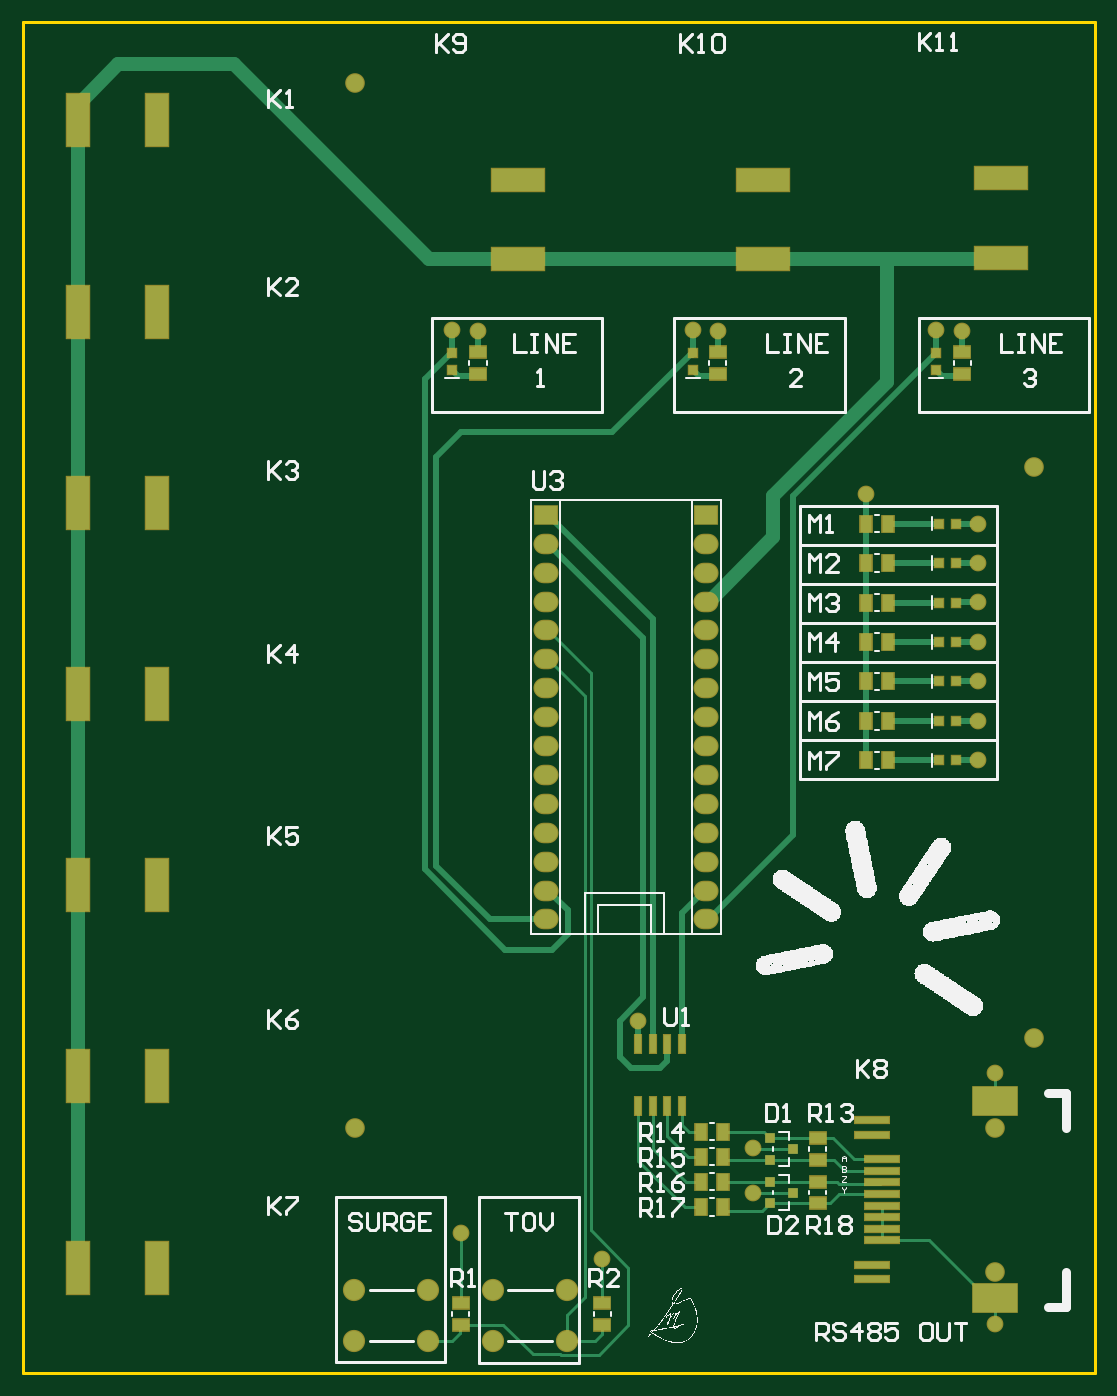
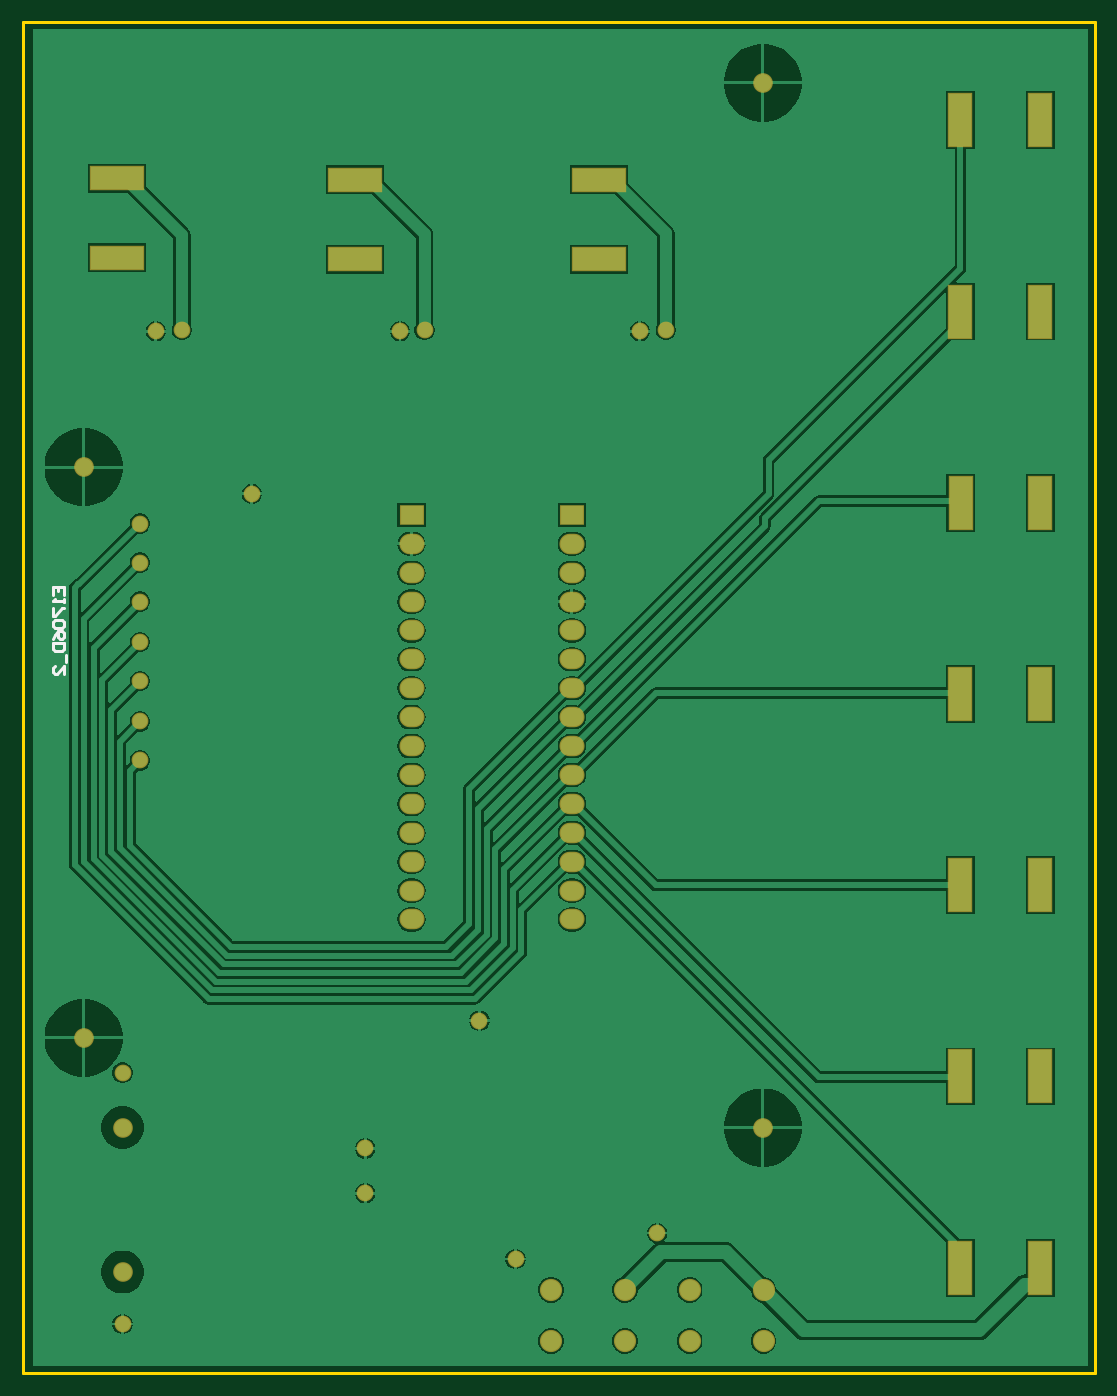
Circuit board: 10 layer files. Board 94.2 x 118.7 mm.
- drill: E1706D_Demo_2-RectHoles.TXT (806 bytes)
- bottom_copper: E1706D_Demo_2.GBL (42260 bytes)
- bottom_silk: E1706D_Demo_2.GBO (1078 bytes)
- paste: E1706D_Demo_2.GBP (266 bytes)
- bottom_mask: E1706D_Demo_2.GBS (2085 bytes)
- outline: E1706D_Demo_2.GM1 (374 bytes)
- top_copper: E1706D_Demo_2.GTL (9933 bytes)
- top_silk: E1706D_Demo_2.GTO (46584 bytes)
- paste: E1706D_Demo_2.GTP (2172 bytes)
- top_mask: E1706D_Demo_2.GTS (3986 bytes)

=== drill: E1706D_Demo_2-RectHoles.TXT ===
M48
;Layer_Color=9474304
;FILE_FORMAT=2:5
INCH,LZ
;TYPE=PLATED
T3F00S00C0.05000
%
G90
G05
T03
G00X0019Y0032
M15
G01Y0041
M16
G00X0046559Y0032
M15
G01Y0041
M16
G00X0046559Y0098167
M15
G01Y0107167
M16
G00X0019Y0098167
M15
G01Y0107167
M16
G00X0019Y0164333
M15
G01Y0173333
M16
G00X0046559Y0164333
M15
G01Y0173333
M16
G00X0046559Y02305
M15
G01Y02395
M16
G00X0019Y02305
M15
G01Y02395
M16
G00X0018941Y0296667
M15
G01Y0305667
M16
G00X00465Y0296667
M15
G01Y0305667
M16
G00X0046559Y0362833
M15
G01Y0371833
M16
G00X0019Y0362833
M15
G01Y0371833
M16
G00X0019Y0429
M15
G01Y0438
M16
G00X0046559Y0429
M15
G01Y0438
M16
G00X0176Y0413
M15
G01X0167
M16
G00X0176Y0385441
M15
G01X0167
M16
G00X02605Y0385441
M15
G01X02515
M16
G00X02605Y0413
M15
G01X02515
M16
G00X0343Y04135
M15
G01X0334
M16
G00X0343Y0385941
M15
G01X0334
M16
M30

=== bottom_copper: E1706D_Demo_2.GBL (42260 bytes, source omitted) ===
=== bottom_silk: E1706D_Demo_2.GBO ===
G04*
G04 #@! TF.GenerationSoftware,Altium Limited,Altium Designer,21.7.2 (23)*
G04*
G04 Layer_Color=32896*
%FSLAX25Y25*%
%MOIN*%
G70*
G04*
G04 #@! TF.SameCoordinates,2167A7DA-B4CF-4ED0-A09D-CB439950EC41*
G04*
G04*
G04 #@! TF.FilePolarity,Positive*
G04*
G01*
G75*
%ADD10C,0.01000*%
D10*
X360665Y269334D02*
Y272000D01*
X356666D01*
Y269334D01*
X358666Y272000D02*
Y270667D01*
X356666Y268001D02*
Y266668D01*
Y267335D01*
X360665D01*
X359999Y268001D01*
X360665Y264669D02*
Y262003D01*
X359999D01*
X357333Y264669D01*
X356666D01*
X359999Y260670D02*
X360665Y260004D01*
Y258671D01*
X359999Y258004D01*
X357333D01*
X356666Y258671D01*
Y260004D01*
X357333Y260670D01*
X359999D01*
X360665Y254006D02*
X359999Y255339D01*
X358666Y256672D01*
X357333D01*
X356666Y256005D01*
Y254672D01*
X357333Y254006D01*
X357999D01*
X358666Y254672D01*
Y256672D01*
X360665Y252673D02*
X356666D01*
Y250674D01*
X357333Y250007D01*
X359999D01*
X360665Y250674D01*
Y252673D01*
X356000Y248674D02*
Y246008D01*
X356666Y242010D02*
Y244675D01*
X359332Y242010D01*
X359999D01*
X360665Y242676D01*
Y244009D01*
X359999Y244675D01*
M02*

=== paste: E1706D_Demo_2.GBP ===
G04*
G04 #@! TF.GenerationSoftware,Altium Limited,Altium Designer,21.7.2 (23)*
G04*
G04 Layer_Color=128*
%FSLAX25Y25*%
%MOIN*%
G70*
G04*
G04 #@! TF.SameCoordinates,2167A7DA-B4CF-4ED0-A09D-CB439950EC41*
G04*
G04*
G04 #@! TF.FilePolarity,Positive*
G04*
G01*
G75*
M02*

=== bottom_mask: E1706D_Demo_2.GBS ===
G04*
G04 #@! TF.GenerationSoftware,Altium Limited,Altium Designer,21.7.2 (23)*
G04*
G04 Layer_Color=16711935*
%FSLAX25Y25*%
%MOIN*%
G70*
G04*
G04 #@! TF.SameCoordinates,2167A7DA-B4CF-4ED0-A09D-CB439950EC41*
G04*
G04*
G04 #@! TF.FilePolarity,Negative*
G04*
G01*
G75*
%ADD30R,0.08800X0.18800*%
%ADD31R,0.18800X0.08800*%
%ADD32C,0.06800*%
%ADD33O,0.08674X0.07099*%
%ADD34R,0.08674X0.07099*%
%ADD35C,0.07690*%
%ADD36C,0.05800*%
D30*
X19000Y433500D02*
D03*
X46559D02*
D03*
X19000Y367333D02*
D03*
X46559D02*
D03*
X18941Y301167D02*
D03*
X46500D02*
D03*
X19000Y235000D02*
D03*
X46559D02*
D03*
X19000Y168833D02*
D03*
X46559D02*
D03*
X19000Y102667D02*
D03*
X46559D02*
D03*
X19000Y36500D02*
D03*
X46559D02*
D03*
D31*
X171500Y385441D02*
D03*
Y413000D02*
D03*
X256000Y385441D02*
D03*
Y413000D02*
D03*
X338500Y385941D02*
D03*
Y413500D02*
D03*
D32*
X350000Y116000D02*
D03*
Y313500D02*
D03*
X115000Y85000D02*
D03*
Y446500D02*
D03*
X336500Y85000D02*
D03*
Y35000D02*
D03*
D33*
X236500Y157000D02*
D03*
Y167000D02*
D03*
Y177000D02*
D03*
Y187000D02*
D03*
Y197000D02*
D03*
Y207000D02*
D03*
Y217000D02*
D03*
Y227000D02*
D03*
Y237000D02*
D03*
Y247000D02*
D03*
Y257000D02*
D03*
Y267000D02*
D03*
Y277000D02*
D03*
Y287000D02*
D03*
X181000Y157000D02*
D03*
Y167000D02*
D03*
Y177000D02*
D03*
Y187000D02*
D03*
Y197000D02*
D03*
Y207000D02*
D03*
Y217000D02*
D03*
Y227000D02*
D03*
Y237000D02*
D03*
Y247000D02*
D03*
Y257000D02*
D03*
Y267000D02*
D03*
Y277000D02*
D03*
Y287000D02*
D03*
D34*
X236500Y297000D02*
D03*
X181000D02*
D03*
D35*
X114705Y28858D02*
D03*
X140295D02*
D03*
X114705Y11142D02*
D03*
X140295D02*
D03*
X162705Y28858D02*
D03*
X188295D02*
D03*
X162705Y11142D02*
D03*
X188295D02*
D03*
D36*
X291760Y304260D02*
D03*
X336500Y17000D02*
D03*
Y104000D02*
D03*
X151500Y48500D02*
D03*
X200500Y39500D02*
D03*
X157500Y360500D02*
D03*
X325000D02*
D03*
X240500D02*
D03*
X148500Y361000D02*
D03*
X232000D02*
D03*
X316000D02*
D03*
X213000Y122000D02*
D03*
X330500Y212000D02*
D03*
Y225500D02*
D03*
Y239500D02*
D03*
Y253000D02*
D03*
Y267000D02*
D03*
Y280500D02*
D03*
Y294000D02*
D03*
X252500Y62240D02*
D03*
Y77760D02*
D03*
M02*

=== outline: E1706D_Demo_2.GM1 ===
G04*
G04 #@! TF.GenerationSoftware,Altium Limited,Altium Designer,21.7.2 (23)*
G04*
G04 Layer_Color=16711935*
%FSLAX25Y25*%
%MOIN*%
G70*
G04*
G04 #@! TF.SameCoordinates,2167A7DA-B4CF-4ED0-A09D-CB439950EC41*
G04*
G04*
G04 #@! TF.FilePolarity,Positive*
G04*
G01*
G75*
%ADD10C,0.01000*%
D10*
X0Y0D02*
Y467500D01*
X371000Y467500D01*
Y0D02*
Y467500D01*
X0Y0D02*
X371000D01*
M02*

=== top_copper: E1706D_Demo_2.GTL (9933 bytes, source omitted) ===
=== top_silk: E1706D_Demo_2.GTO (46584 bytes, source omitted) ===
=== paste: E1706D_Demo_2.GTP ===
G04*
G04 #@! TF.GenerationSoftware,Altium Limited,Altium Designer,21.7.2 (23)*
G04*
G04 Layer_Color=8421504*
%FSLAX25Y25*%
%MOIN*%
G70*
G04*
G04 #@! TF.SameCoordinates,2167A7DA-B4CF-4ED0-A09D-CB439950EC41*
G04*
G04*
G04 #@! TF.FilePolarity,Positive*
G04*
G01*
G75*
%ADD15R,0.03150X0.03150*%
%ADD16R,0.05709X0.03937*%
%ADD17R,0.02362X0.06102*%
%ADD18R,0.03937X0.05709*%
%ADD19R,0.03150X0.03150*%
%ADD20R,0.15354X0.09843*%
%ADD21R,0.03347X0.03347*%
%ADD22R,0.12008X0.02402*%
D15*
X148500Y352892D02*
D03*
Y346987D02*
D03*
X232000Y352892D02*
D03*
Y346987D02*
D03*
X316000Y352892D02*
D03*
Y346987D02*
D03*
D16*
X157500Y345760D02*
D03*
Y353240D02*
D03*
X200500Y16760D02*
D03*
Y24240D02*
D03*
X151500Y16760D02*
D03*
Y24240D02*
D03*
X275000Y66240D02*
D03*
Y58760D02*
D03*
X240500Y345760D02*
D03*
Y353240D02*
D03*
X325000Y345760D02*
D03*
Y353240D02*
D03*
X275000Y81240D02*
D03*
Y73760D02*
D03*
D17*
X228000Y113760D02*
D03*
X223000D02*
D03*
X218000D02*
D03*
X213000D02*
D03*
X228000Y92500D02*
D03*
X223000D02*
D03*
X218000D02*
D03*
X213000D02*
D03*
D18*
X299240Y225667D02*
D03*
X291760D02*
D03*
X299240Y239333D02*
D03*
X291760D02*
D03*
X299240Y266667D02*
D03*
X291760D02*
D03*
X299240Y253000D02*
D03*
X291760D02*
D03*
X299240Y212000D02*
D03*
X291760D02*
D03*
X299240Y294000D02*
D03*
X291760D02*
D03*
X299240Y280333D02*
D03*
X291760D02*
D03*
X242240Y57500D02*
D03*
X234760D02*
D03*
X242240Y66167D02*
D03*
X234760D02*
D03*
X242240Y83500D02*
D03*
X234760D02*
D03*
X242240Y74833D02*
D03*
X234760D02*
D03*
D19*
X322953Y280333D02*
D03*
X317047D02*
D03*
X322953Y294000D02*
D03*
X317047D02*
D03*
X322953Y266667D02*
D03*
X317047D02*
D03*
X322953Y239333D02*
D03*
X317047D02*
D03*
X322953Y212000D02*
D03*
X317047D02*
D03*
X322953Y253000D02*
D03*
X317047D02*
D03*
X322953Y225667D02*
D03*
X317047D02*
D03*
D20*
X336500Y25866D02*
D03*
Y94134D02*
D03*
D21*
X266437Y62500D02*
D03*
X258563Y58760D02*
D03*
Y66240D02*
D03*
X266437Y77500D02*
D03*
X258563Y73760D02*
D03*
Y81240D02*
D03*
D22*
X293980Y87500D02*
D03*
Y82500D02*
D03*
Y32500D02*
D03*
Y37500D02*
D03*
X297130Y45984D02*
D03*
Y65984D02*
D03*
Y49984D02*
D03*
Y57984D02*
D03*
Y61984D02*
D03*
Y53984D02*
D03*
Y69984D02*
D03*
Y73984D02*
D03*
M02*

=== top_mask: E1706D_Demo_2.GTS ===
G04*
G04 #@! TF.GenerationSoftware,Altium Limited,Altium Designer,21.7.2 (23)*
G04*
G04 Layer_Color=8388736*
%FSLAX25Y25*%
%MOIN*%
G70*
G04*
G04 #@! TF.SameCoordinates,2167A7DA-B4CF-4ED0-A09D-CB439950EC41*
G04*
G04*
G04 #@! TF.FilePolarity,Negative*
G04*
G01*
G75*
%ADD21R,0.03347X0.03347*%
%ADD23R,0.03950X0.03950*%
%ADD24R,0.06509X0.04737*%
%ADD25R,0.03162X0.06902*%
%ADD26R,0.04737X0.06509*%
%ADD27R,0.03950X0.03950*%
%ADD28R,0.16154X0.10642*%
%ADD29R,0.12808X0.03202*%
%ADD30R,0.08800X0.18800*%
%ADD31R,0.18800X0.08800*%
%ADD32C,0.06800*%
%ADD33O,0.08674X0.07099*%
%ADD34R,0.08674X0.07099*%
%ADD35C,0.07690*%
%ADD36C,0.05800*%
D21*
X266437Y62500D02*
D03*
X258563Y58760D02*
D03*
Y66240D02*
D03*
X266437Y77500D02*
D03*
X258563Y73760D02*
D03*
Y81240D02*
D03*
D23*
X148500Y352892D02*
D03*
Y346987D02*
D03*
X232000Y352892D02*
D03*
Y346987D02*
D03*
X316000Y352892D02*
D03*
Y346987D02*
D03*
D24*
X157500Y345760D02*
D03*
Y353240D02*
D03*
X200500Y16760D02*
D03*
Y24240D02*
D03*
X151500Y16760D02*
D03*
Y24240D02*
D03*
X275000Y66240D02*
D03*
Y58760D02*
D03*
X240500Y345760D02*
D03*
Y353240D02*
D03*
X325000Y345760D02*
D03*
Y353240D02*
D03*
X275000Y81240D02*
D03*
Y73760D02*
D03*
D25*
X228000Y113760D02*
D03*
X223000D02*
D03*
X218000D02*
D03*
X213000D02*
D03*
X228000Y92500D02*
D03*
X223000D02*
D03*
X218000D02*
D03*
X213000D02*
D03*
D26*
X299240Y225667D02*
D03*
X291760D02*
D03*
X299240Y239333D02*
D03*
X291760D02*
D03*
X299240Y266667D02*
D03*
X291760D02*
D03*
X299240Y253000D02*
D03*
X291760D02*
D03*
X299240Y212000D02*
D03*
X291760D02*
D03*
X299240Y294000D02*
D03*
X291760D02*
D03*
X299240Y280333D02*
D03*
X291760D02*
D03*
X242240Y57500D02*
D03*
X234760D02*
D03*
X242240Y66167D02*
D03*
X234760D02*
D03*
X242240Y83500D02*
D03*
X234760D02*
D03*
X242240Y74833D02*
D03*
X234760D02*
D03*
D27*
X322953Y280333D02*
D03*
X317047D02*
D03*
X322953Y294000D02*
D03*
X317047D02*
D03*
X322953Y266667D02*
D03*
X317047D02*
D03*
X322953Y239333D02*
D03*
X317047D02*
D03*
X322953Y212000D02*
D03*
X317047D02*
D03*
X322953Y253000D02*
D03*
X317047D02*
D03*
X322953Y225667D02*
D03*
X317047D02*
D03*
D28*
X336500Y25866D02*
D03*
Y94134D02*
D03*
D29*
X293980Y87500D02*
D03*
Y82500D02*
D03*
Y32500D02*
D03*
Y37500D02*
D03*
X297130Y45984D02*
D03*
Y65984D02*
D03*
Y49984D02*
D03*
Y57984D02*
D03*
Y61984D02*
D03*
Y53984D02*
D03*
Y69984D02*
D03*
Y73984D02*
D03*
D30*
X19000Y433500D02*
D03*
X46559D02*
D03*
X19000Y367333D02*
D03*
X46559D02*
D03*
X18941Y301167D02*
D03*
X46500D02*
D03*
X19000Y235000D02*
D03*
X46559D02*
D03*
X19000Y168833D02*
D03*
X46559D02*
D03*
X19000Y102667D02*
D03*
X46559D02*
D03*
X19000Y36500D02*
D03*
X46559D02*
D03*
D31*
X171500Y385441D02*
D03*
Y413000D02*
D03*
X256000Y385441D02*
D03*
Y413000D02*
D03*
X338500Y385941D02*
D03*
Y413500D02*
D03*
D32*
X350000Y116000D02*
D03*
Y313500D02*
D03*
X115000Y85000D02*
D03*
Y446500D02*
D03*
X336500Y85000D02*
D03*
Y35000D02*
D03*
D33*
X236500Y157000D02*
D03*
Y167000D02*
D03*
Y177000D02*
D03*
Y187000D02*
D03*
Y197000D02*
D03*
Y207000D02*
D03*
Y217000D02*
D03*
Y227000D02*
D03*
Y237000D02*
D03*
Y247000D02*
D03*
Y257000D02*
D03*
Y267000D02*
D03*
Y277000D02*
D03*
Y287000D02*
D03*
X181000Y157000D02*
D03*
Y167000D02*
D03*
Y177000D02*
D03*
Y187000D02*
D03*
Y197000D02*
D03*
Y207000D02*
D03*
Y217000D02*
D03*
Y227000D02*
D03*
Y237000D02*
D03*
Y247000D02*
D03*
Y257000D02*
D03*
Y267000D02*
D03*
Y277000D02*
D03*
Y287000D02*
D03*
D34*
X236500Y297000D02*
D03*
X181000D02*
D03*
D35*
X114705Y28858D02*
D03*
X140295D02*
D03*
X114705Y11142D02*
D03*
X140295D02*
D03*
X162705Y28858D02*
D03*
X188295D02*
D03*
X162705Y11142D02*
D03*
X188295D02*
D03*
D36*
X291760Y304260D02*
D03*
X336500Y17000D02*
D03*
Y104000D02*
D03*
X151500Y48500D02*
D03*
X200500Y39500D02*
D03*
X157500Y360500D02*
D03*
X325000D02*
D03*
X240500D02*
D03*
X148500Y361000D02*
D03*
X232000D02*
D03*
X316000D02*
D03*
X213000Y122000D02*
D03*
X330500Y212000D02*
D03*
Y225500D02*
D03*
Y239500D02*
D03*
Y253000D02*
D03*
Y267000D02*
D03*
Y280500D02*
D03*
Y294000D02*
D03*
X252500Y62240D02*
D03*
Y77760D02*
D03*
M02*

